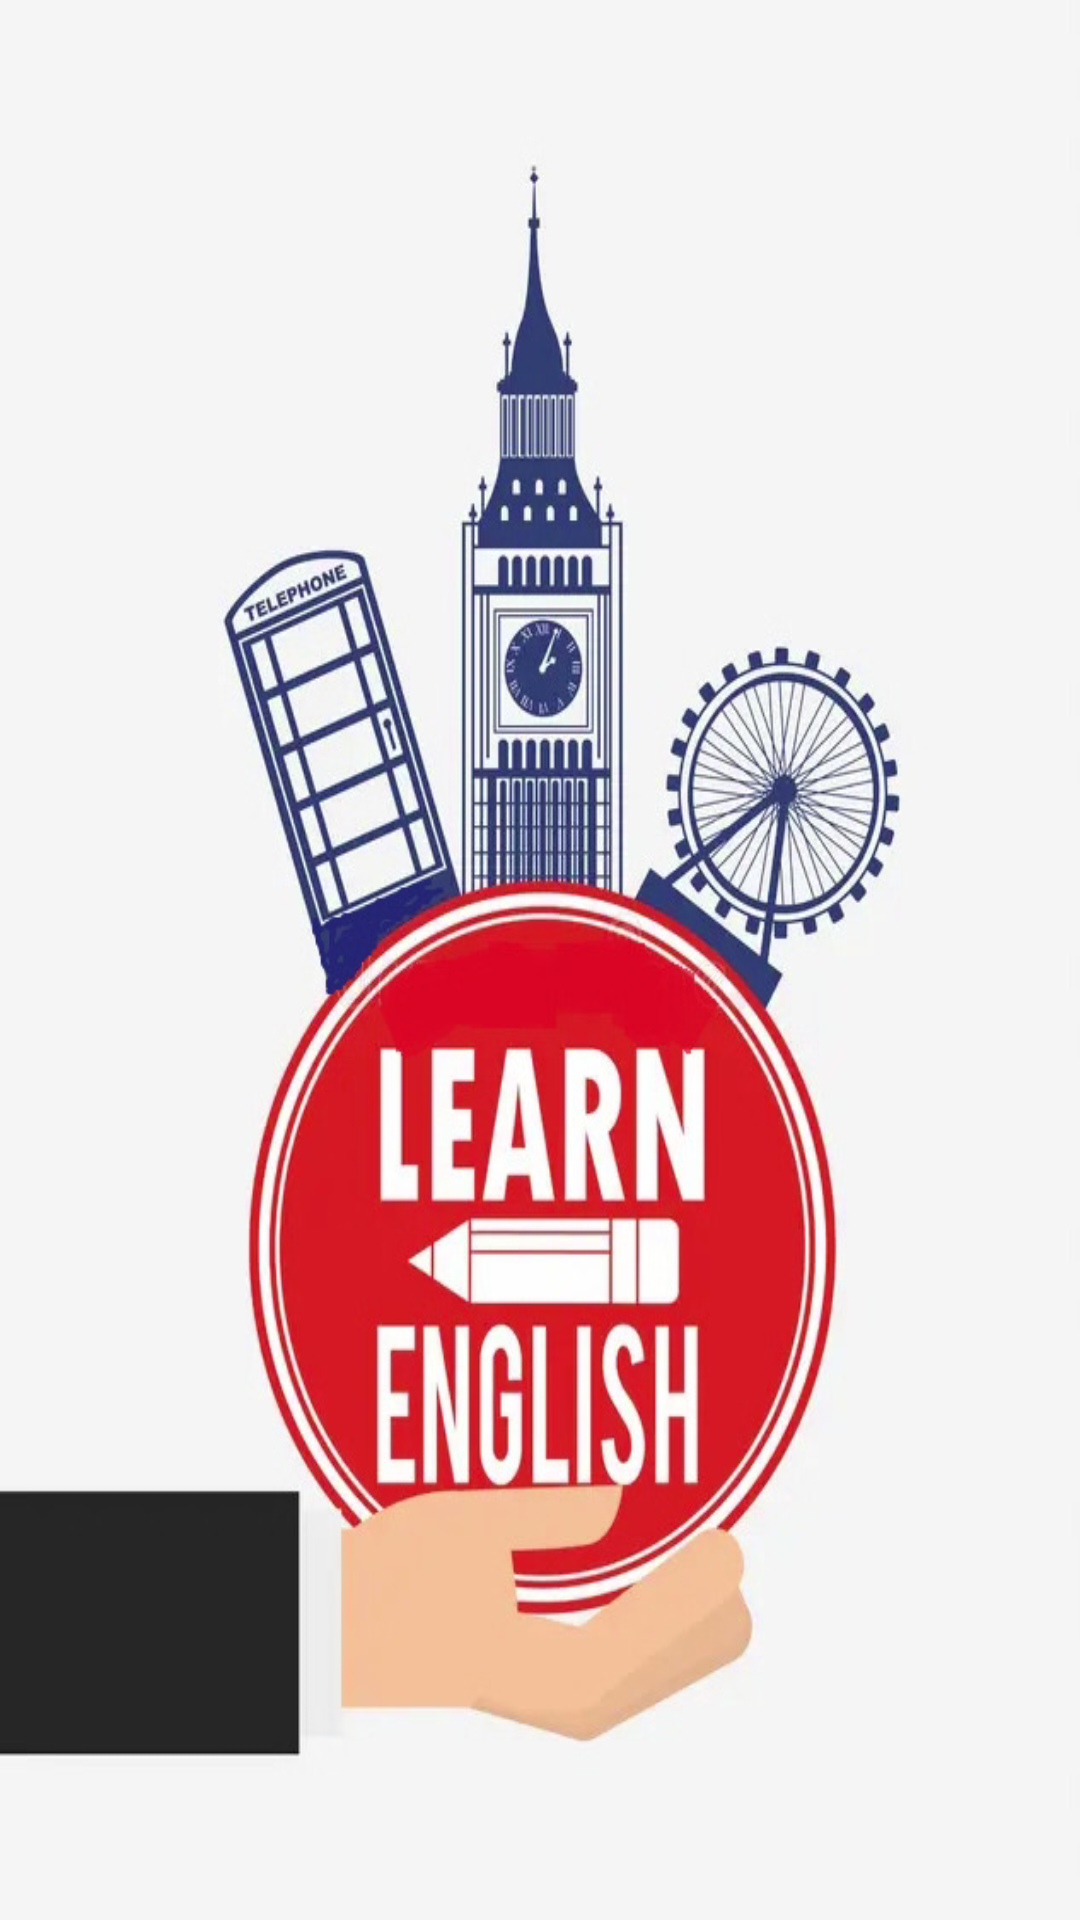

Produce the Android XML layout that renders to this screen, including the resource entries it uses.
<!-- AndroidManifest.xml: application theme Theme.LearnEnglish -->
<!-- res/layout/activity_splash.xml -->
<?xml version="1.0" encoding="utf-8"?>
<RelativeLayout xmlns:android="http://schemas.android.com/apk/res/android"
    xmlns:app="http://schemas.android.com/apk/res-auto"
    xmlns:tools="http://schemas.android.com/tools"
    android:layout_width="match_parent"
    android:layout_height="match_parent"
    tools:context=".BasicActivities.SplashActivity"
    android:background="@drawable/learn_english">





</RelativeLayout>
<!-- resources referenced by this layout -->
<resources>
  <!-- drawable learn_english: jpg bitmap (drawable, 98617 bytes) -->
  <style name="Theme.LearnEnglish" parent="Base.Theme.LearnEnglish" />
  <style name="Base.Theme.LearnEnglish" parent="Theme.Material3.DayNight.NoActionBar">
          
          
      </style>
</resources>
